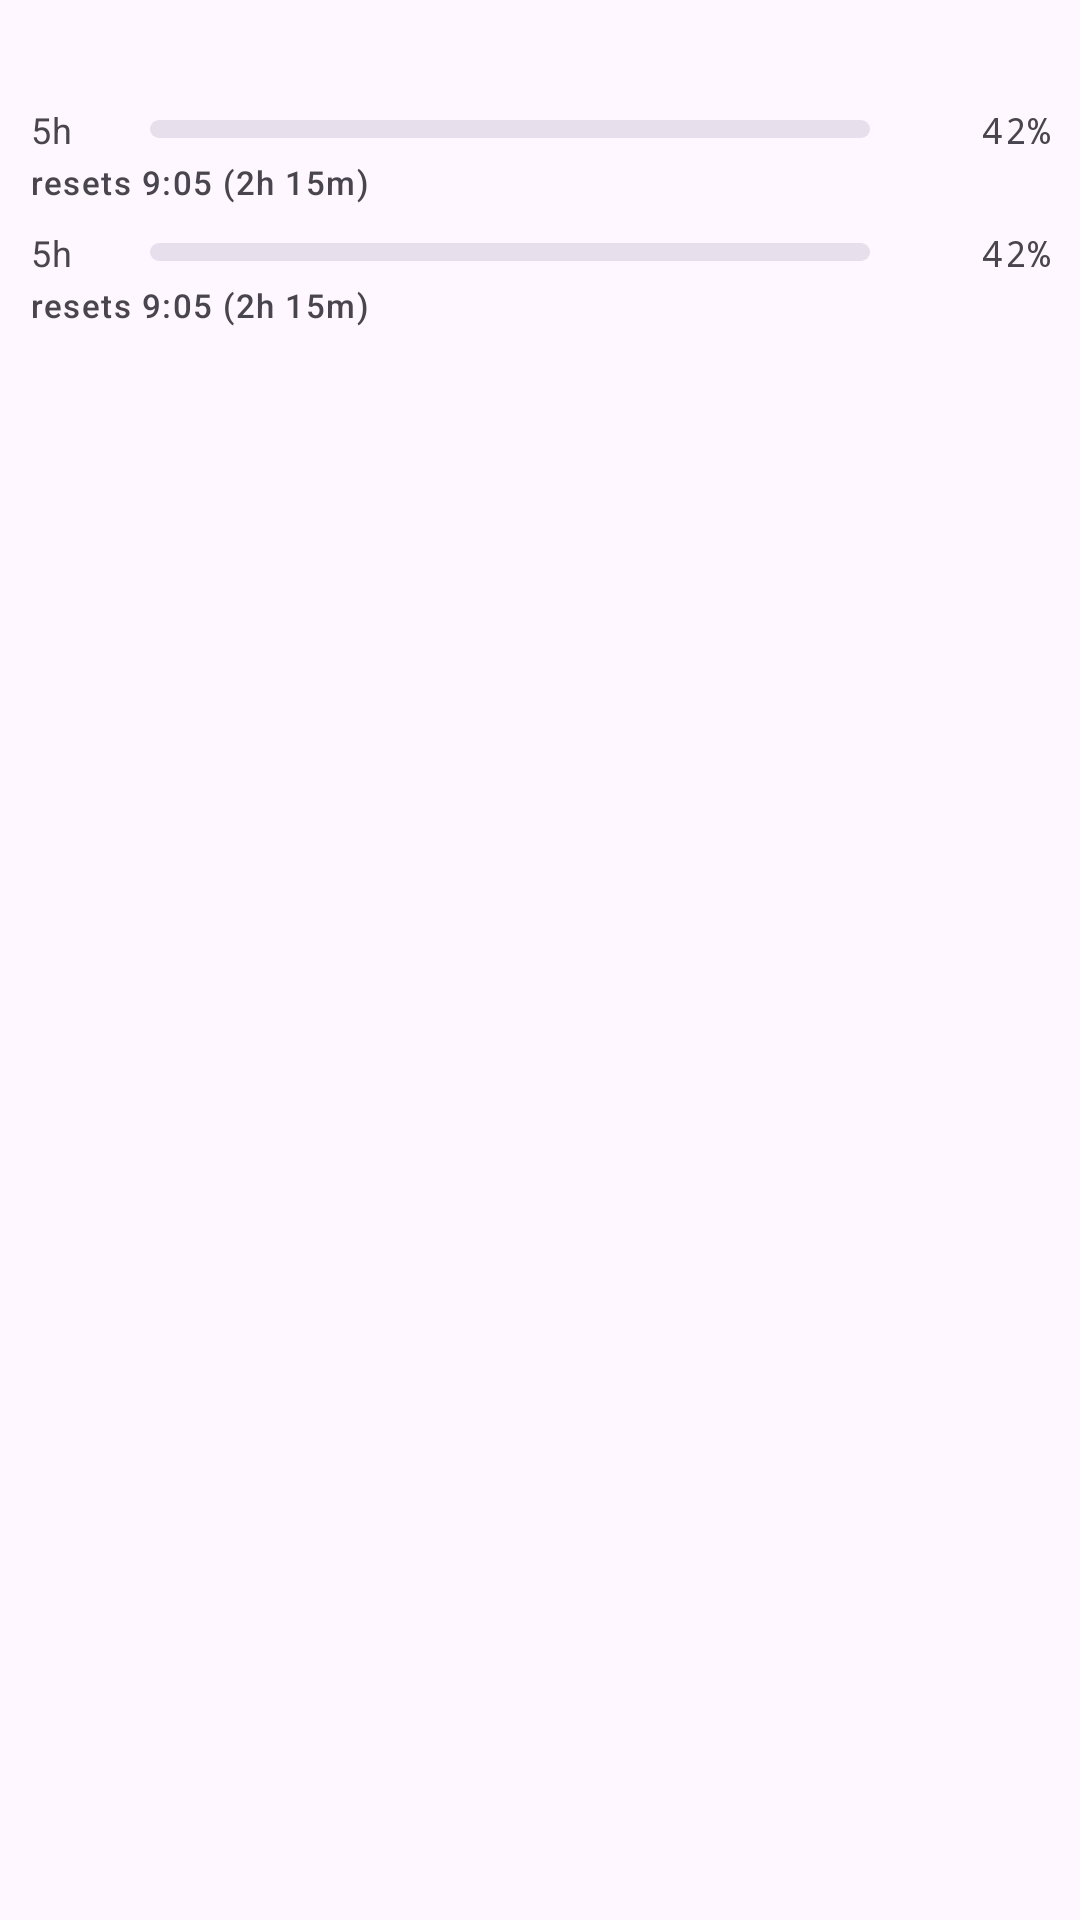

Reconstruct the res/layout file that produces this screen, plus the resources it refers to.
<!-- AndroidManifest.xml: application theme Theme.UsageWidget -->
<!-- res/layout/view_provider_card.xml -->
<?xml version="1.0" encoding="utf-8"?>
<LinearLayout xmlns:android="http://schemas.android.com/apk/res/android"
    xmlns:tools="http://schemas.android.com/tools"
    android:layout_width="match_parent"
    android:layout_height="wrap_content"
    android:orientation="vertical"
    android:background="@drawable/bg_card"
    android:padding="10dp">

    <LinearLayout
        android:layout_width="match_parent"
        android:layout_height="wrap_content"
        android:orientation="horizontal"
        android:gravity="center_vertical"
        android:layout_marginBottom="6dp">

        <TextView
            android:id="@+id/name"
            android:layout_width="wrap_content"
            android:layout_height="wrap_content"
            android:textAppearance="?attr/textAppearanceTitleSmall"
            tools:text="Claude" />

        <Space
            android:layout_width="0dp"
            android:layout_height="0dp"
            android:layout_weight="1" />

        <TextView
            android:id="@+id/source"
            android:layout_width="wrap_content"
            android:layout_height="wrap_content"
            android:textAppearance="?attr/textAppearanceLabelSmall"
            android:textColor="?android:attr/textColorSecondary"
            tools:text="oauth" />
    </LinearLayout>

    <include
        android:id="@+id/short_row"
        layout="@layout/view_usage_window_row" />

    <include
        android:id="@+id/long_row"
        layout="@layout/view_usage_window_row"
        android:layout_width="match_parent"
        android:layout_height="wrap_content"
        android:layout_marginTop="8dp" />

    <LinearLayout
        android:layout_width="match_parent"
        android:layout_height="wrap_content"
        android:orientation="horizontal"
        android:layout_marginTop="8dp">

        <TextView
            android:id="@+id/detail"
            android:layout_width="0dp"
            android:layout_height="wrap_content"
            android:layout_weight="1"
            android:ellipsize="end"
            android:maxLines="1"
            android:textAppearance="?attr/textAppearanceLabelSmall"
            android:textColor="?android:attr/textColorSecondary"
            tools:text="Anthropic OAuth usage data" />

        <TextView
            android:id="@+id/updated"
            android:layout_width="wrap_content"
            android:layout_height="wrap_content"
            android:layout_marginStart="8dp"
            android:textAppearance="?attr/textAppearanceLabelSmall"
            android:textColor="?android:attr/textColorSecondary"
            tools:text="updated 5m ago" />
    </LinearLayout>

</LinearLayout>
<!-- res/layout/view_usage_window_row.xml (included above) -->
<?xml version="1.0" encoding="utf-8"?>
<LinearLayout xmlns:android="http://schemas.android.com/apk/res/android"
    xmlns:app="http://schemas.android.com/apk/res-auto"
    xmlns:tools="http://schemas.android.com/tools"
    android:layout_width="match_parent"
    android:layout_height="wrap_content"
    android:orientation="vertical">

    <LinearLayout
        android:layout_width="match_parent"
        android:layout_height="wrap_content"
        android:gravity="center_vertical"
        android:orientation="horizontal">

        <TextView
            android:id="@+id/label"
            android:layout_width="32dp"
            android:layout_height="wrap_content"
            android:textAppearance="?attr/textAppearanceBodySmall"
            android:textColor="?android:attr/textColorSecondary"
            tools:text="5h" />

        <com.google.android.material.progressindicator.LinearProgressIndicator
            android:id="@+id/bar"
            android:layout_width="0dp"
            android:layout_height="wrap_content"
            android:layout_weight="1"
            android:layout_marginHorizontal="8dp"
            android:indeterminate="false"
            android:max="100"
            app:indicatorTrackGapSize="0dp"
            app:trackColor="?attr/colorSurfaceVariant"
            app:trackCornerRadius="3dp"
            app:trackThickness="6dp"
            app:trackStopIndicatorSize="0dp"
            tools:progress="42" />

        <TextView
            android:id="@+id/percent"
            android:layout_width="52dp"
            android:layout_height="wrap_content"
            android:gravity="end"
            android:textAppearance="?attr/textAppearanceBodySmall"
            android:fontFamily="monospace"
            tools:text="42%" />
    </LinearLayout>

    <TextView
        android:id="@+id/reset"
        android:layout_width="match_parent"
        android:layout_height="wrap_content"
        android:layout_marginTop="2dp"
        android:textAppearance="?attr/textAppearanceLabelSmall"
        android:textColor="?android:attr/textColorSecondary"
        tools:text="resets 9:05 (2h 15m)" />

</LinearLayout>
<!-- resources referenced by this layout -->
<resources>
  <style name="Theme.UsageWidget" parent="Theme.Material3.DayNight.NoActionBar">
          <item name="colorPrimary">@color/green</item>
      </style>
  <color name="green">#FF34C759</color>
</resources>
